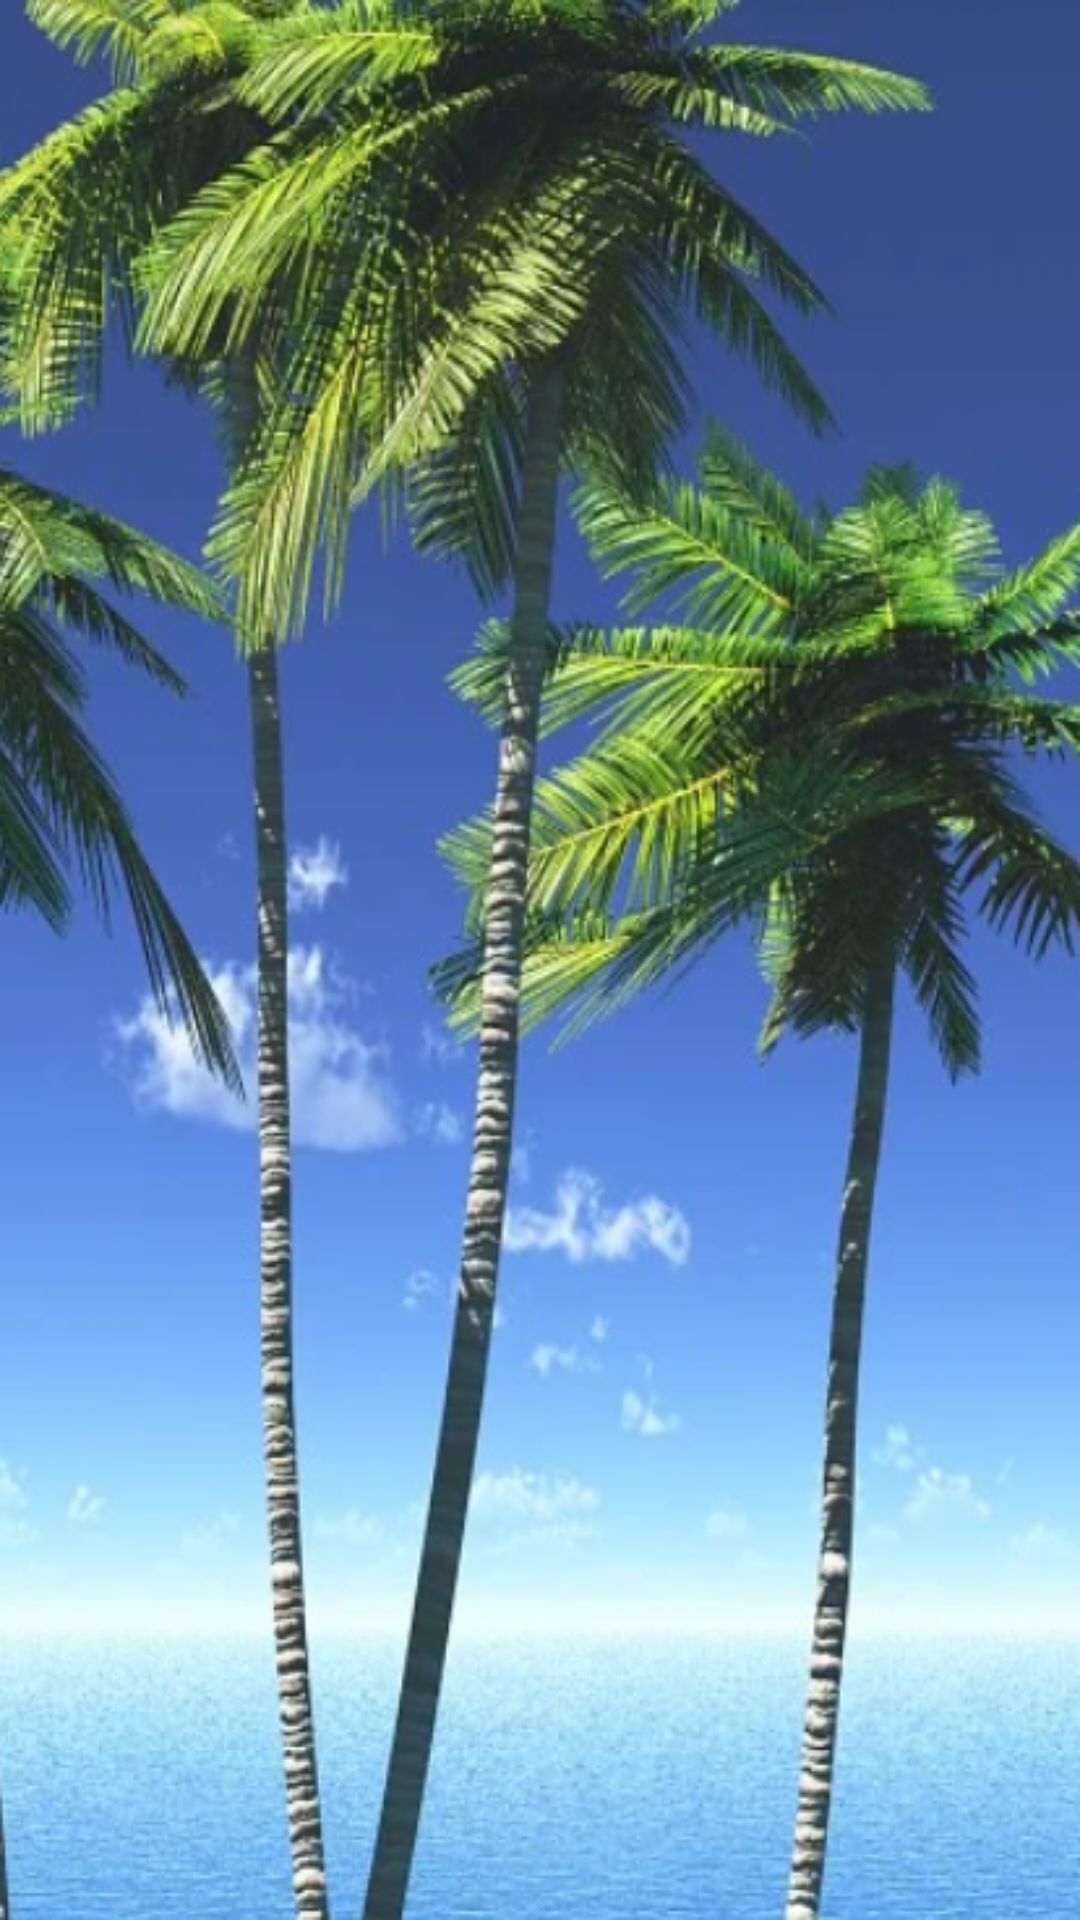

Layout XML and referenced resources for this Android screen:
<!-- AndroidManifest.xml: application theme Theme.W0702ExplicitIntent -->
<!-- res/layout/activity_image.xml -->
<?xml version="1.0" encoding="utf-8"?>
<androidx.constraintlayout.widget.ConstraintLayout xmlns:android="http://schemas.android.com/apk/res/android"
    xmlns:app="http://schemas.android.com/apk/res-auto"
    xmlns:tools="http://schemas.android.com/tools"
    android:layout_width="match_parent"
    android:layout_height="match_parent"
    android:background="@drawable/sea"
    tools:context=".ImageActivity">

</androidx.constraintlayout.widget.ConstraintLayout>
<!-- resources referenced by this layout -->
<resources>
  <!-- drawable sea: png bitmap (drawable, 407726 bytes) -->
  <style name="Theme.W0702ExplicitIntent" parent="Theme.MaterialComponents.DayNight.DarkActionBar">
          
          <item name="colorPrimary">@color/purple_500</item>
          <item name="colorPrimaryVariant">@color/purple_700</item>
          <item name="colorOnPrimary">@color/white</item>
          
          <item name="colorSecondary">@color/teal_200</item>
          <item name="colorSecondaryVariant">@color/teal_700</item>
          <item name="colorOnSecondary">@color/black</item>
          
          <item name="android:statusBarColor">?attr/colorPrimaryVariant</item>
          
      </style>
  <!-- not gathered from this repository: default colours our renderer supplied (Android Studio template values) -->
  <color name="purple_500">#FF6200EE</color>
  <color name="purple_700">#FF3700B3</color>
  <color name="teal_200">#FF03DAC5</color>
  <color name="teal_700">#FF018786</color>
  <color name="black">#FF000000</color>
  <color name="white">#FFFFFFFF</color>
</resources>
